Image classification data set "defect_type" (iz0301/AFRL-Capstone-2020 on GitHub). Class labels (3): eraser mark defect, none, pencil mark defect.

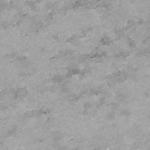
Label: none

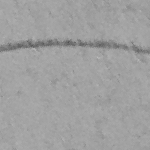
Label: pencil mark defect

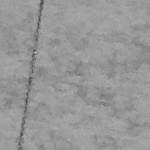
Label: none

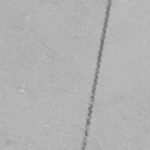
Label: eraser mark defect

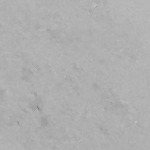
Label: eraser mark defect

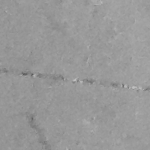
Label: pencil mark defect
